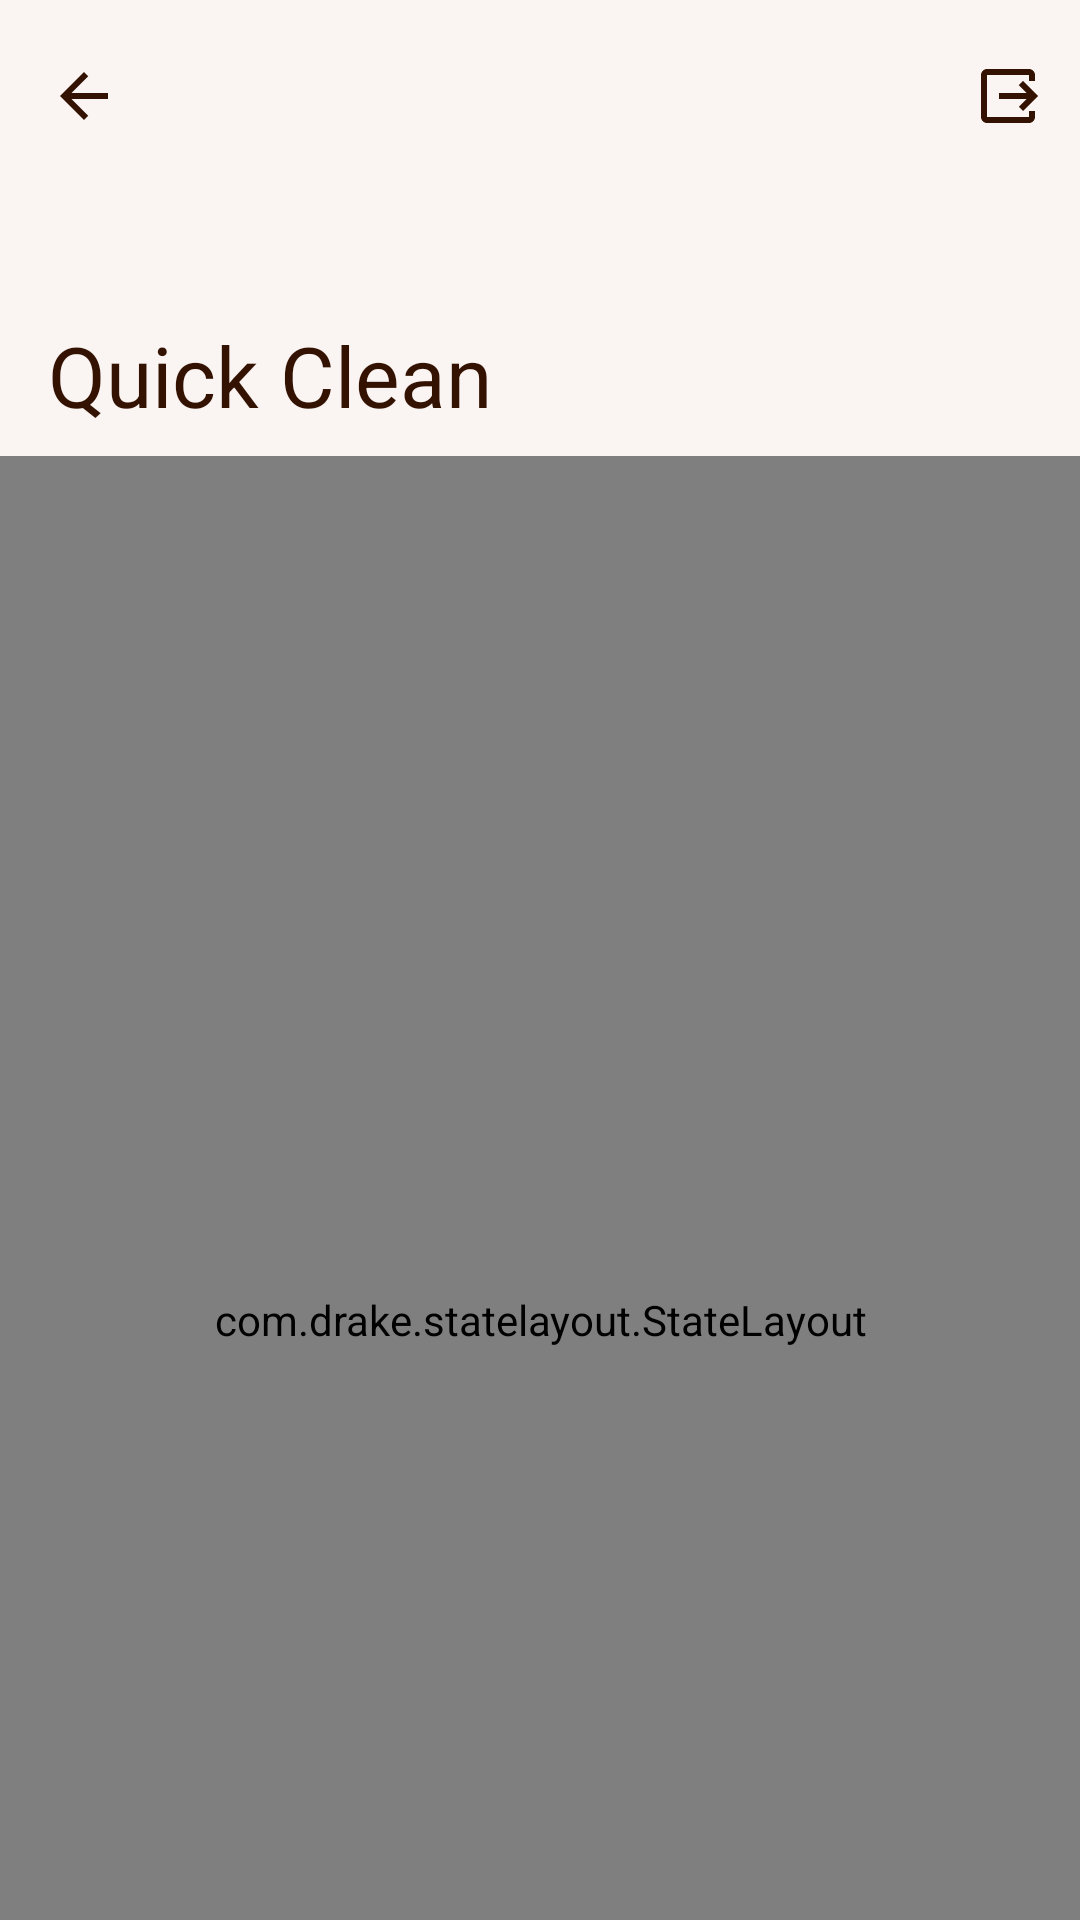

The Android layout XML behind this screen, and the referenced resources:
<!-- AndroidManifest.xml: application theme TigerBeanstTheme.TigerColor -->
<!-- res/layout/activity_quick_clean.xml -->
<?xml version="1.0" encoding="utf-8"?>
<androidx.coordinatorlayout.widget.CoordinatorLayout xmlns:android="http://schemas.android.com/apk/res/android"
    xmlns:app="http://schemas.android.com/apk/res-auto"
    xmlns:tools="http://schemas.android.com/tools"
    android:id="@+id/activity_layout"
    android:layout_width="match_parent"
    android:layout_height="match_parent"
    tools:context=".activity.QuickCleanActivity">

    <com.google.android.material.appbar.AppBarLayout
        android:id="@+id/appBarLayout"
        android:layout_width="match_parent"
        android:layout_height="wrap_content"
        android:fitsSystemWindows="true"
        android:background="?android:attr/colorBackground"
        app:layout_constraintBottom_toTopOf="@id/manager_quick_clean_state_layout"
        app:layout_constraintEnd_toEndOf="parent"
        app:layout_constraintStart_toStartOf="parent"
        app:layout_constraintTop_toTopOf="parent">

        <com.google.android.material.appbar.CollapsingToolbarLayout

            style="?attr/collapsingToolbarLayoutLargeStyle"
            android:layout_width="match_parent"
            android:layout_height="?attr/collapsingToolbarLayoutLargeSize"
            app:contentScrim="?attr/colorSecondary"
            app:collapsedTitleTextColor="?attr/colorOnBackground"
            app:expandedTitleTextColor="?attr/colorOnBackground"
            app:layout_scrollFlags="scroll|exitUntilCollapsed|snap">

            <com.google.android.material.appbar.MaterialToolbar
                android:id="@+id/toolbar"
                android:layout_width="match_parent"
                android:layout_height="?attr/actionBarSize"
                android:elevation="0dp"
                app:layout_collapseMode="pin"
                app:menu="@menu/menu_details"
                app:navigationIcon="@drawable/ic_twotone_arrow_back_24"
                app:title="@string/manager_quick_clean_title" />
        </com.google.android.material.appbar.CollapsingToolbarLayout>
    </com.google.android.material.appbar.AppBarLayout>

    <androidx.core.widget.NestedScrollView
        android:id="@+id/nestedScrollView2"
        android:layout_width="match_parent"
        android:layout_height="match_parent"
        android:fillViewport="true"
        app:layout_behavior="@string/appbar_scrolling_view_behavior">

        <LinearLayout
            android:layout_width="match_parent"
            android:layout_height="match_parent"
            android:orientation="vertical">

            <com.drake.statelayout.StateLayout
                android:id="@+id/manager_quick_clean_state_layout"
                app:loading_layout="@layout/layout_loading"
                android:layout_width="match_parent"
                android:layout_height="match_parent">

                <androidx.recyclerview.widget.RecyclerView
                    android:id="@+id/manager_quick_clean_recycler_view"
                    android:nestedScrollingEnabled="false"
                    android:layout_width="match_parent"
                    android:layout_height="match_parent" />
            </com.drake.statelayout.StateLayout>
        </LinearLayout>
    </androidx.core.widget.NestedScrollView>
</androidx.coordinatorlayout.widget.CoordinatorLayout>
<!-- res/layout/layout_loading.xml (included above) -->
<?xml version="1.0" encoding="utf-8"?>
<LinearLayout xmlns:android="http://schemas.android.com/apk/res/android"
    android:layout_width="match_parent"
    android:gravity="center_vertical|center_horizontal"
    android:layout_height="match_parent">

    <ProgressBar
        android:layout_width="60dp"
        android:layout_height="60dp"/>
</LinearLayout>
<!-- resources referenced by this layout -->
<resources>
  <!-- drawable ic_twotone_arrow_back_24 (drawable) -->
  <vector xmlns:android="http://schemas.android.com/apk/res/android"
      android:width="24dp"
      android:height="24dp"
      android:autoMirrored="true"
      android:tint="?attr/colorOnBackground"
      android:viewportWidth="24"
      android:viewportHeight="24">
      <path
          android:fillColor="@android:color/white"
          android:pathData="M20,11H7.83l5.59,-5.59L12,4l-8,8 8,8 1.41,-1.41L7.83,13H20v-2z" />
  </vector>
  <string name="manager_quick_clean_title">Quick Clean</string>
  <style name="BottomSheetModal" parent="Widget.Material3.BottomSheet.Modal">
          <item name="android:windowTranslucentNavigation">true</item>
          <item name="android:navigationBarColor" tools:ignore="NewApi">@android:color/transparent</item>
      </style>
  <color name="md_theme_light_primary">#672A00</color>
  <color name="md_theme_light_onPrimary">#FFFFFF</color>
  <color name="md_theme_light_primaryContainer">#FFDBC9</color>
  <color name="md_theme_light_onPrimaryContainer">#351000</color>
  <color name="md_theme_light_secondary">#F6E1D4</color>
  <color name="md_theme_light_onSecondary">#C74C10</color>
  <color name="md_theme_light_secondaryContainer">#FFDBC9</color>
  <color name="md_theme_light_onSecondaryContainer">#351000</color>
  <color name="md_theme_light_tertiary">#885200</color>
  <color name="md_theme_light_onTertiary">#FFFFFF</color>
  <color name="md_theme_light_tertiaryContainer">#33FFA67E</color>
  <color name="md_theme_light_onTertiaryContainer">#601F00</color>
  <color name="md_theme_light_error">#B3261E</color>
  <color name="md_theme_light_errorContainer">#F9DEDC</color>
  <color name="md_theme_light_onError">#FFFFFF</color>
  <color name="md_theme_light_onErrorContainer">#410E0B</color>
  <color name="md_theme_light_background">#FAF4F2</color>
  <color name="md_theme_light_onBackground">#331202</color>
  <color name="md_theme_light_surface">#FFFBFE</color>
  <color name="md_theme_light_onSurface">#1C1B1F</color>
  <color name="md_theme_light_surfaceVariant">#E7E0EC</color>
  <color name="md_theme_light_onSurfaceVariant">#49454F</color>
  <color name="md_theme_light_outline">#79747E</color>
  <color name="md_theme_light_inverseOnSurface">#F4EFF4</color>
  <color name="md_theme_light_inverseSurface">#313033</color>
  <color name="md_theme_light_inversePrimary">#FFB690</color>
  <color name="md_theme_light_shadow">#000000</color>
  <color name="md_theme_light_primaryInverse">#FFB690</color>
</resources>
